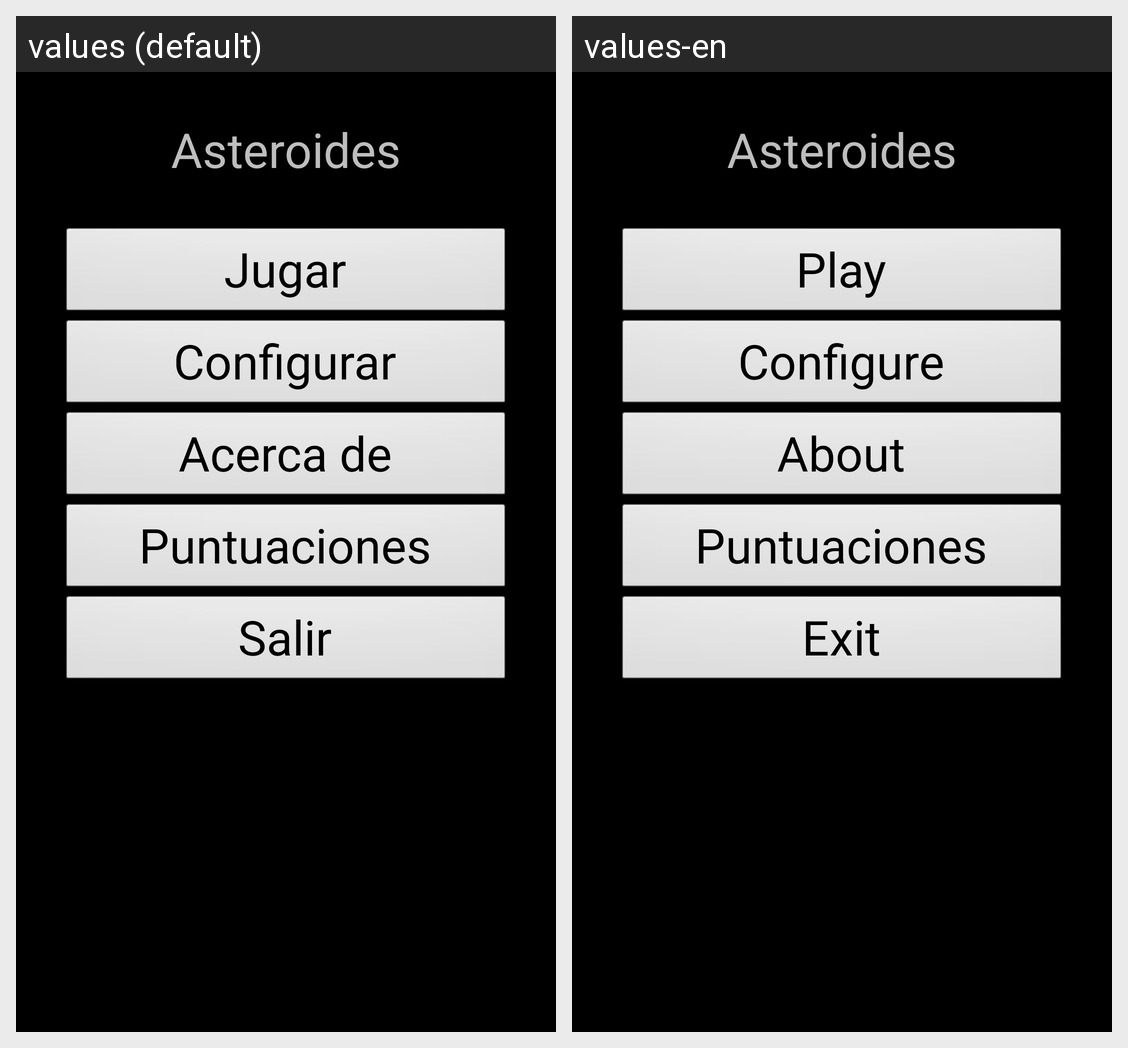

This grid shows one Android layout under two languages. Give, for every string resource on the screen, its name, the default text and each shown locale's text.
Android screen res/layout/activity_localizacion.xml rendered under 2 locales, left to right: values (default), values-en. Device: Nexus 5 (rendered at 1080×1920; each locale shown at half size, 540×960, under a caption strip naming it); theme TemaAsteroides.
Strings drawn on this screen, with the default value and each locale's value (text and hints the layout hard-codes, and strings that could not be matched under every locale, appear in the picture but are not listed):

app_name
  values: Asteroides
  values-en: Asteroides

btn_play
  values: Jugar
  values-en: Play

btn_configure
  values: Configurar
  values-en: Configure

btn_about
  values: Acerca de
  values-en: About

btn_score
  values: Puntuaciones
  values-en: Puntuaciones  [not translated; the default value is used]

btn_exit
  values: Salir
  values-en: Exit
